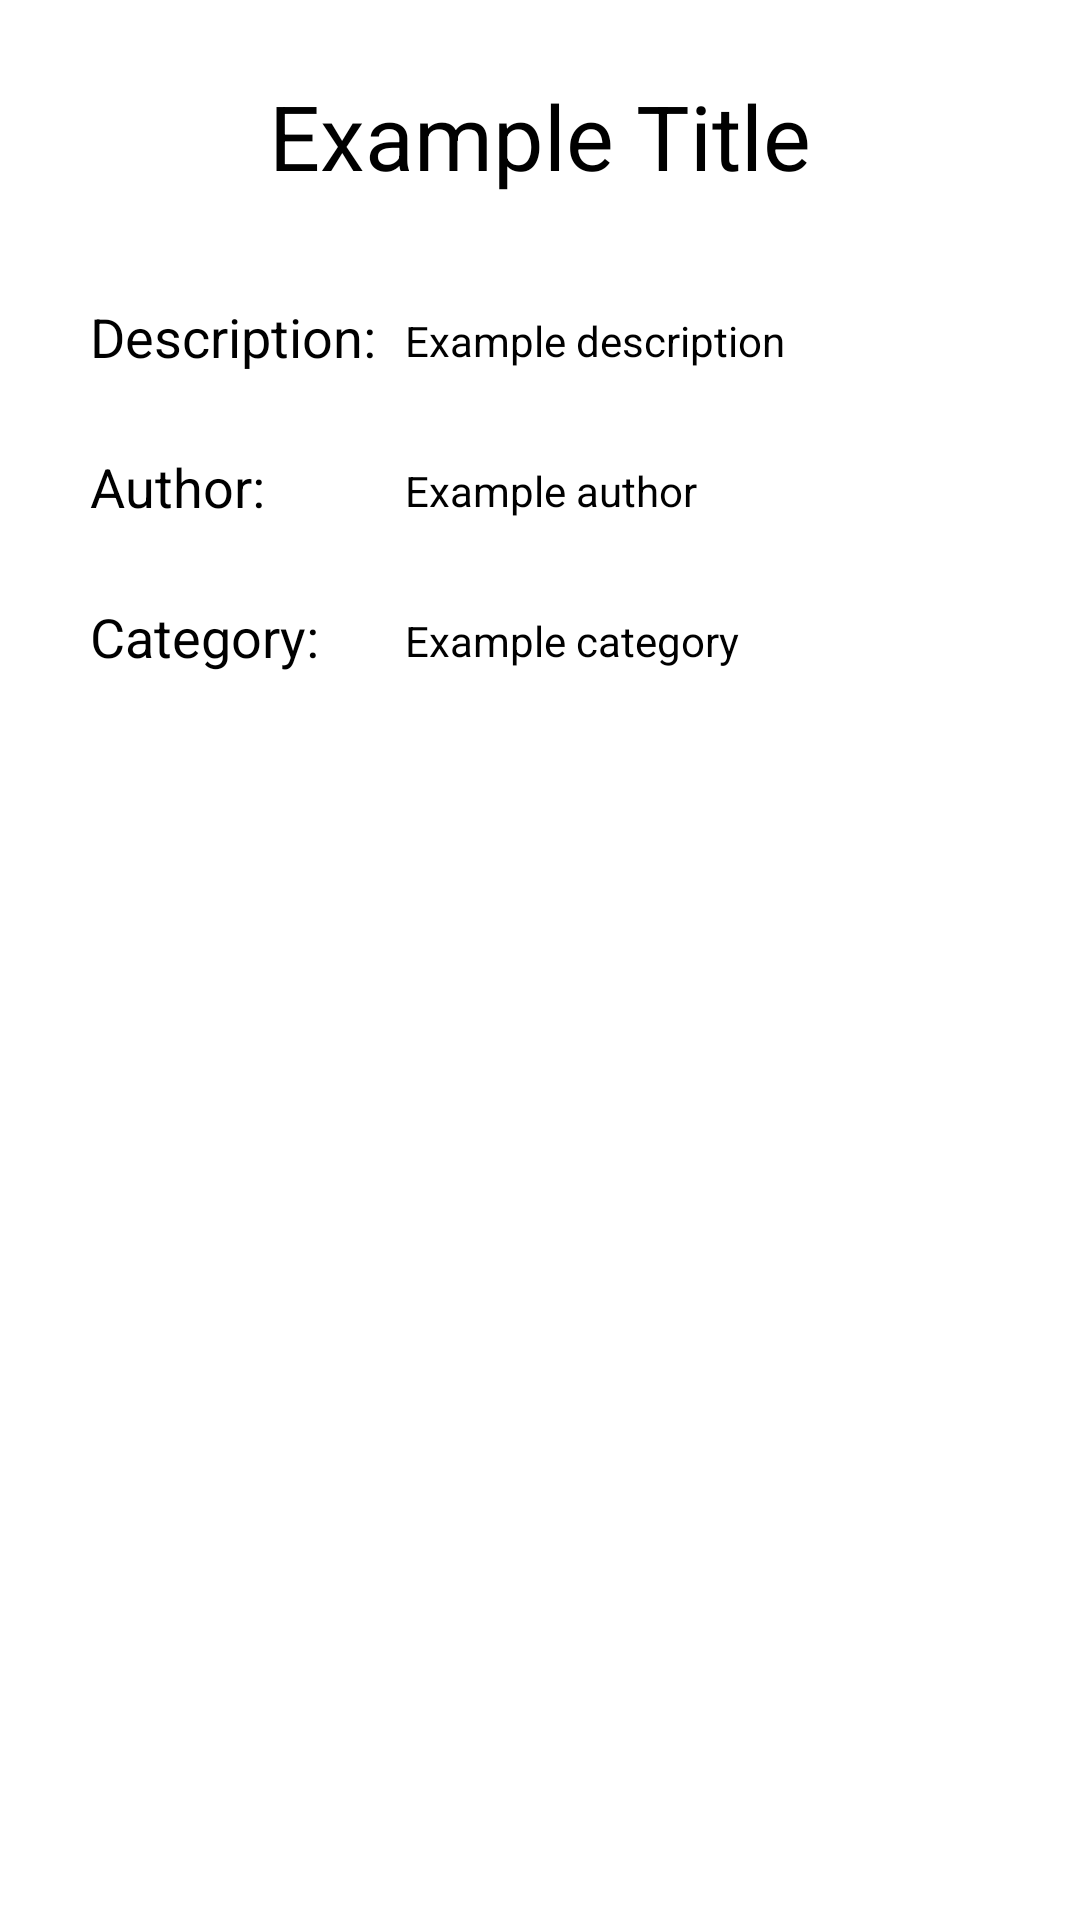

The Android layout XML behind this screen, and the referenced resources:
<!-- AndroidManifest.xml: application theme Theme.TodoFirst -->
<!-- res/layout/activity_list_data.xml -->
<?xml version="1.0" encoding="utf-8"?>
<RelativeLayout xmlns:android="http://schemas.android.com/apk/res/android"
    xmlns:tools="http://schemas.android.com/tools"
    android:layout_width="match_parent"
    android:layout_height="match_parent"
    tools:context=".activities.ListDataActivity">

    <TextView
        android:id="@+id/tv_title"
        android:layout_width="wrap_content"
        android:layout_height="wrap_content"
        android:layout_centerHorizontal="true"
        android:layout_marginTop="25dp"
        android:textColor="@color/black"
        android:text="@string/example_title"
        android:textSize="30sp" />

    <TextView
        android:layout_width="wrap_content"
        android:layout_height="wrap_content"
        android:textColor="@color/black"
        android:layout_marginTop="100dp"
        android:layout_marginStart="30dp"
        android:text="@string/description"
        android:textSize="18sp"/>

    <TextView
        android:id="@+id/tv_description"
        android:layout_width="wrap_content"
        android:layout_height="wrap_content"
        android:textColor="@color/black"
        android:layout_marginTop="104dp"
        android:layout_marginStart="135dp"
        android:text="@string/example_description"
        android:textSize="14sp"/>

    <TextView
        android:layout_width="wrap_content"
        android:layout_height="wrap_content"
        android:textColor="@color/black"
        android:layout_marginTop="150dp"
        android:layout_marginStart="30dp"
        android:text="@string/author"
        android:textSize="18sp" />

    <TextView
        android:id="@+id/tv_author"
        android:layout_width="wrap_content"
        android:layout_height="wrap_content"
        android:textColor="@color/black"
        android:layout_marginTop="154dp"
        android:layout_marginStart="135dp"
        android:text="@string/example_author"
        android:textSize="14sp"/>

    <TextView
        android:layout_width="wrap_content"
        android:layout_height="wrap_content"
        android:textColor="@color/black"
        android:layout_marginTop="200dp"
        android:layout_marginStart="30dp"
        android:text="@string/category"
        android:textSize="18sp" />

    <TextView
        android:id="@+id/tv_category"
        android:layout_width="wrap_content"
        android:layout_height="wrap_content"
        android:textColor="@color/black"
        android:layout_marginTop="204dp"
        android:layout_marginStart="135dp"
        android:text="@string/example_category"
        android:textSize="14sp"/>

</RelativeLayout>
<!-- resources referenced by this layout -->
<resources>
  <color name="black">#FF000000</color>
  <string name="author">Author:</string>
  <string name="category">Category:</string>
  <string name="description">Description:</string>
  <string name="example_author">Example author</string>
  <string name="example_category">Example category</string>
  <string name="example_description">Example description</string>
  <string name="example_title">Example Title</string>
  <style name="Theme.TodoFirst" parent="Theme.MaterialComponents.DayNight.NoActionBar">
          
          <item name="colorPrimary">@color/purple_500</item>
          <item name="colorPrimaryVariant">@color/purple_700</item>
          <item name="colorOnPrimary">@color/white</item>
          
          <item name="colorSecondary">@color/teal_200</item>
          <item name="colorSecondaryVariant">@color/teal_700</item>
          <item name="colorOnSecondary">@color/black</item>
          
          <item name="android:statusBarColor" tools:targetApi="l">?attr/colorPrimaryVariant</item>
          
      </style>
  <color name="purple_500">#FF6200EE</color>
  <color name="purple_700">#FF3700B3</color>
  <color name="white">#FFFFFFFF</color>
  <color name="teal_200">#FF03DAC5</color>
  <color name="teal_700">#FF018786</color>
</resources>
